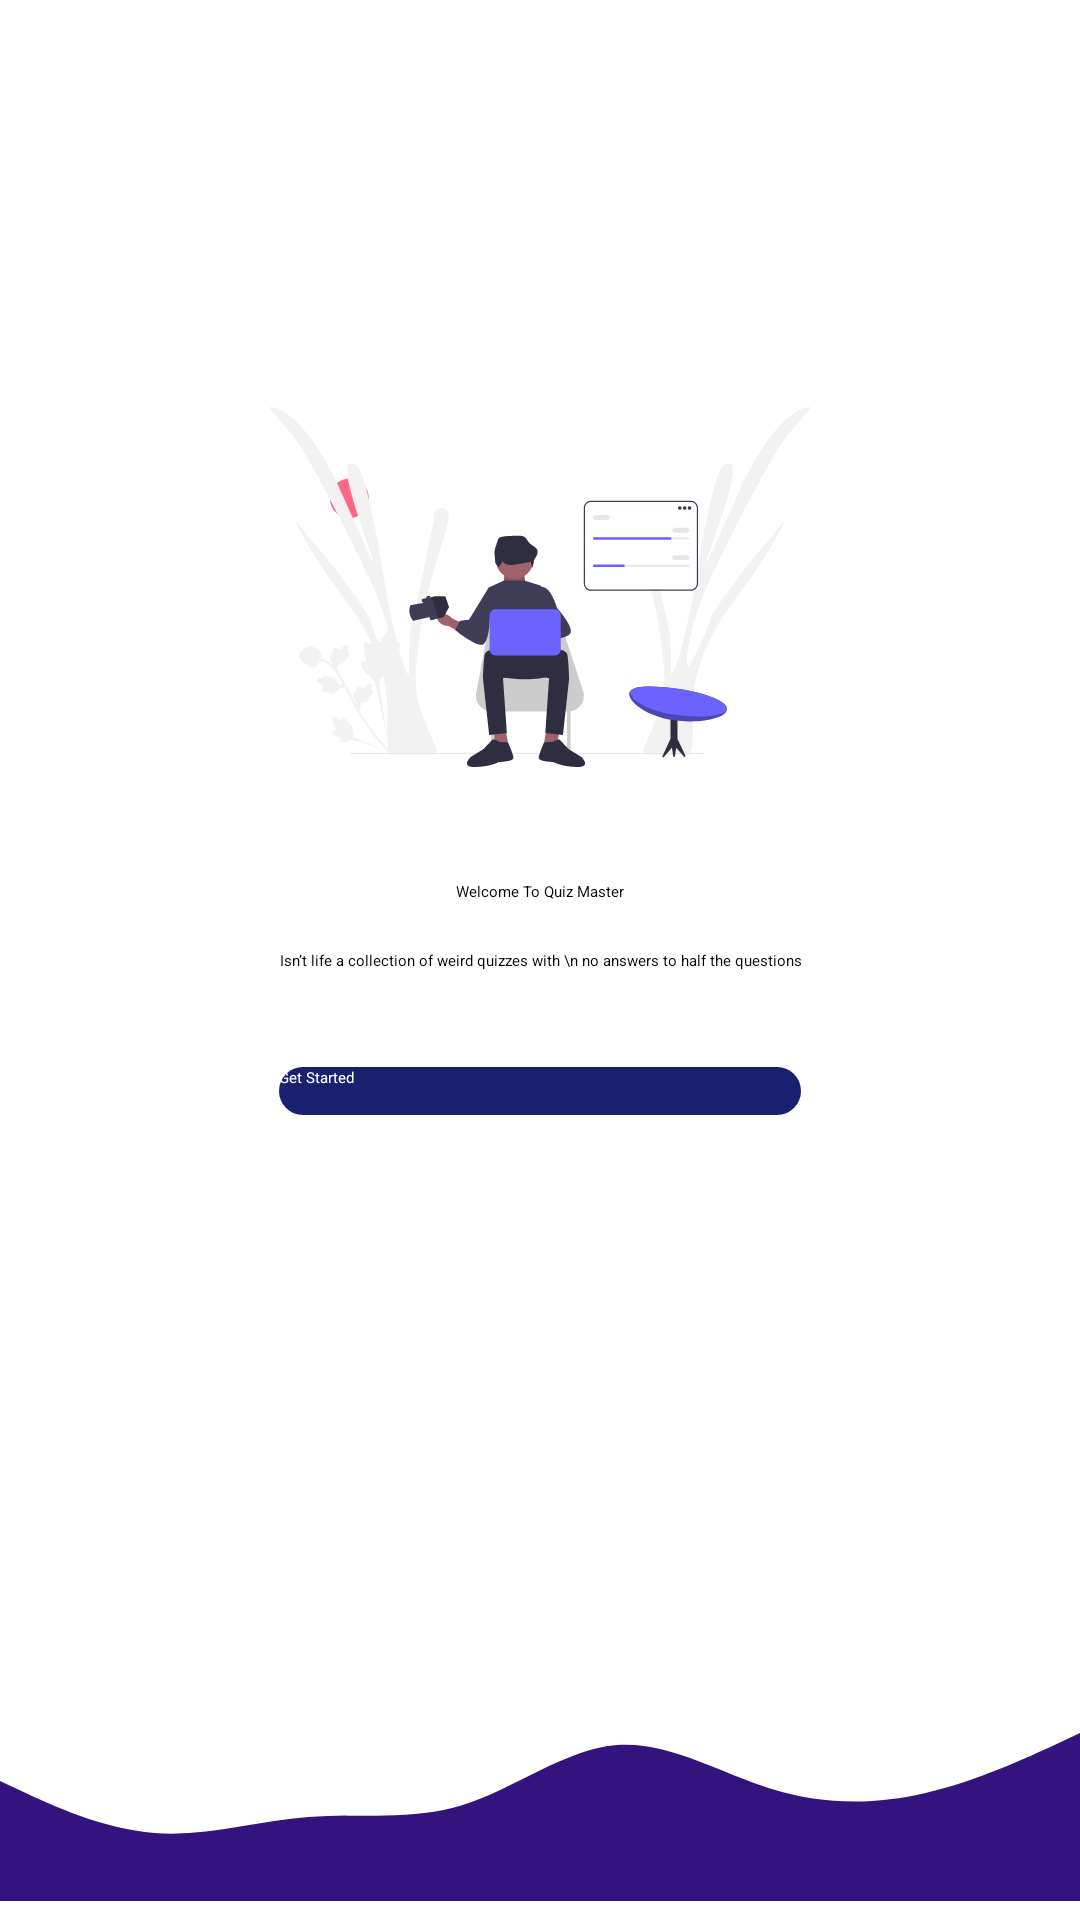

This screen was rendered from an Android layout file. Write that file and the resources it references.
<!-- AndroidManifest.xml: application theme AppThemeNoActionBar -->
<!-- res/layout/activity_login_intro.xml -->
<?xml version="1.0" encoding="utf-8"?>
<androidx.constraintlayout.widget.ConstraintLayout xmlns:android="http://schemas.android.com/apk/res/android"
    xmlns:app="http://schemas.android.com/apk/res-auto"
    xmlns:tools="http://schemas.android.com/tools"
    android:layout_width="match_parent"
    android:layout_height="match_parent"
    tools:context=".activities.LoginIntroActivity">
    <TextView
        android:id="@+id/txtLoginSubHeader"
        style="@style/TextAppearance.AppCompat.Subhead"
        android:layout_width="wrap_content"
        android:layout_height="wrap_content"
        android:textAlignment="center"
        android:text="Isn’t life a collection of weird quizzes with \n no answers to half the questions"
        app:layout_constraintBottom_toBottomOf="parent"
        app:layout_constraintEnd_toEndOf="parent"
        app:layout_constraintStart_toStartOf="parent"
        app:layout_constraintTop_toTopOf="parent" />

    <TextView
        android:id="@+id/txtLoginHeader"
        style="@style/TextAppearance.AppCompat.Headline"
        android:layout_width="wrap_content"
        android:layout_height="wrap_content"
        android:text="Welcome To Quiz Master"
        android:layout_marginBottom="16dp"
        app:layout_constraintBottom_toTopOf="@+id/txtLoginSubHeader"
        app:layout_constraintEnd_toEndOf="parent"
        app:layout_constraintStart_toStartOf="parent" />

    <ImageView
        android:layout_marginBottom="8dp"
        android:id="@+id/imageView"
        android:layout_width="180dp"
        android:layout_height="180dp"
        android:src="@drawable/ic_quiz_solver"
        app:layout_constraintBottom_toTopOf="@+id/txtLoginHeader"
        app:layout_constraintEnd_toEndOf="parent"
        app:layout_constraintStart_toStartOf="parent"
        />

    <Button
        android:textColor="@color/colorPrimaryButton"
        android:background="@drawable/btn_primary"
        android:id="@+id/btnGetStarted"
        android:layout_width="0dp"
        android:layout_height="wrap_content"
        android:layout_marginTop="32dp"
        android:text="Get Started"
        app:layout_constraintEnd_toEndOf="@+id/txtLoginSubHeader"
        app:layout_constraintStart_toStartOf="@+id/txtLoginSubHeader"
        app:layout_constraintTop_toBottomOf="@+id/txtLoginSubHeader" />
    <ImageView
        android:layout_width="0dp"
        android:layout_height="120dp"
        android:layout_marginBottom="-14dp"
        android:src="@drawable/ic_wave"
        app:layout_constraintBottom_toBottomOf="parent"
        app:layout_constraintEnd_toEndOf="parent"
        app:layout_constraintHorizontal_bias="0.0"
        app:layout_constraintStart_toStartOf="parent" />
</androidx.constraintlayout.widget.ConstraintLayout>
<!-- resources referenced by this layout -->
<resources>
  <color name="colorPrimaryButton">#FFFFFF</color>
  <!-- drawable btn_primary (drawable) -->
  <?xml version="1.0" encoding="utf-8"?>
  <shape xmlns:android="http://schemas.android.com/apk/res/android">
     <solid android:color="@color/colorPrimaryButtonBg"></solid>
     <corners android:radius="8dp"></corners>
     <size android:height="16dp"></size>
  </shape>
  <!-- drawable ic_quiz_solver: vector/xml drawable (drawable, 17901 chars, omitted) -->
  <!-- drawable ic_wave (drawable) -->
  <vector xmlns:android="http://schemas.android.com/apk/res/android"
      android:width="1440dp"
      android:height="320dp"
      android:viewportWidth="1440"
      android:viewportHeight="320">
    <path
        android:pathData="M0,160L34.3,176C68.6,192 137,224 206,229.3C274.3,235 343,213 411,208C480,203 549,213 617,192C685.7,171 754,117 823,112C891.4,107 960,149 1029,170.7C1097.1,192 1166,192 1234,176C1302.9,160 1371,128 1406,112L1440,96L1440,320L1405.7,320C1371.4,320 1303,320 1234,320C1165.7,320 1097,320 1029,320C960,320 891,320 823,320C754.3,320 686,320 617,320C548.6,320 480,320 411,320C342.9,320 274,320 206,320C137.1,320 69,320 34,320L0,320Z"
        android:fillColor="#33137d"/>
  </vector>
  <color name="colorPrimaryButtonBg">#18206F</color>
</resources>
